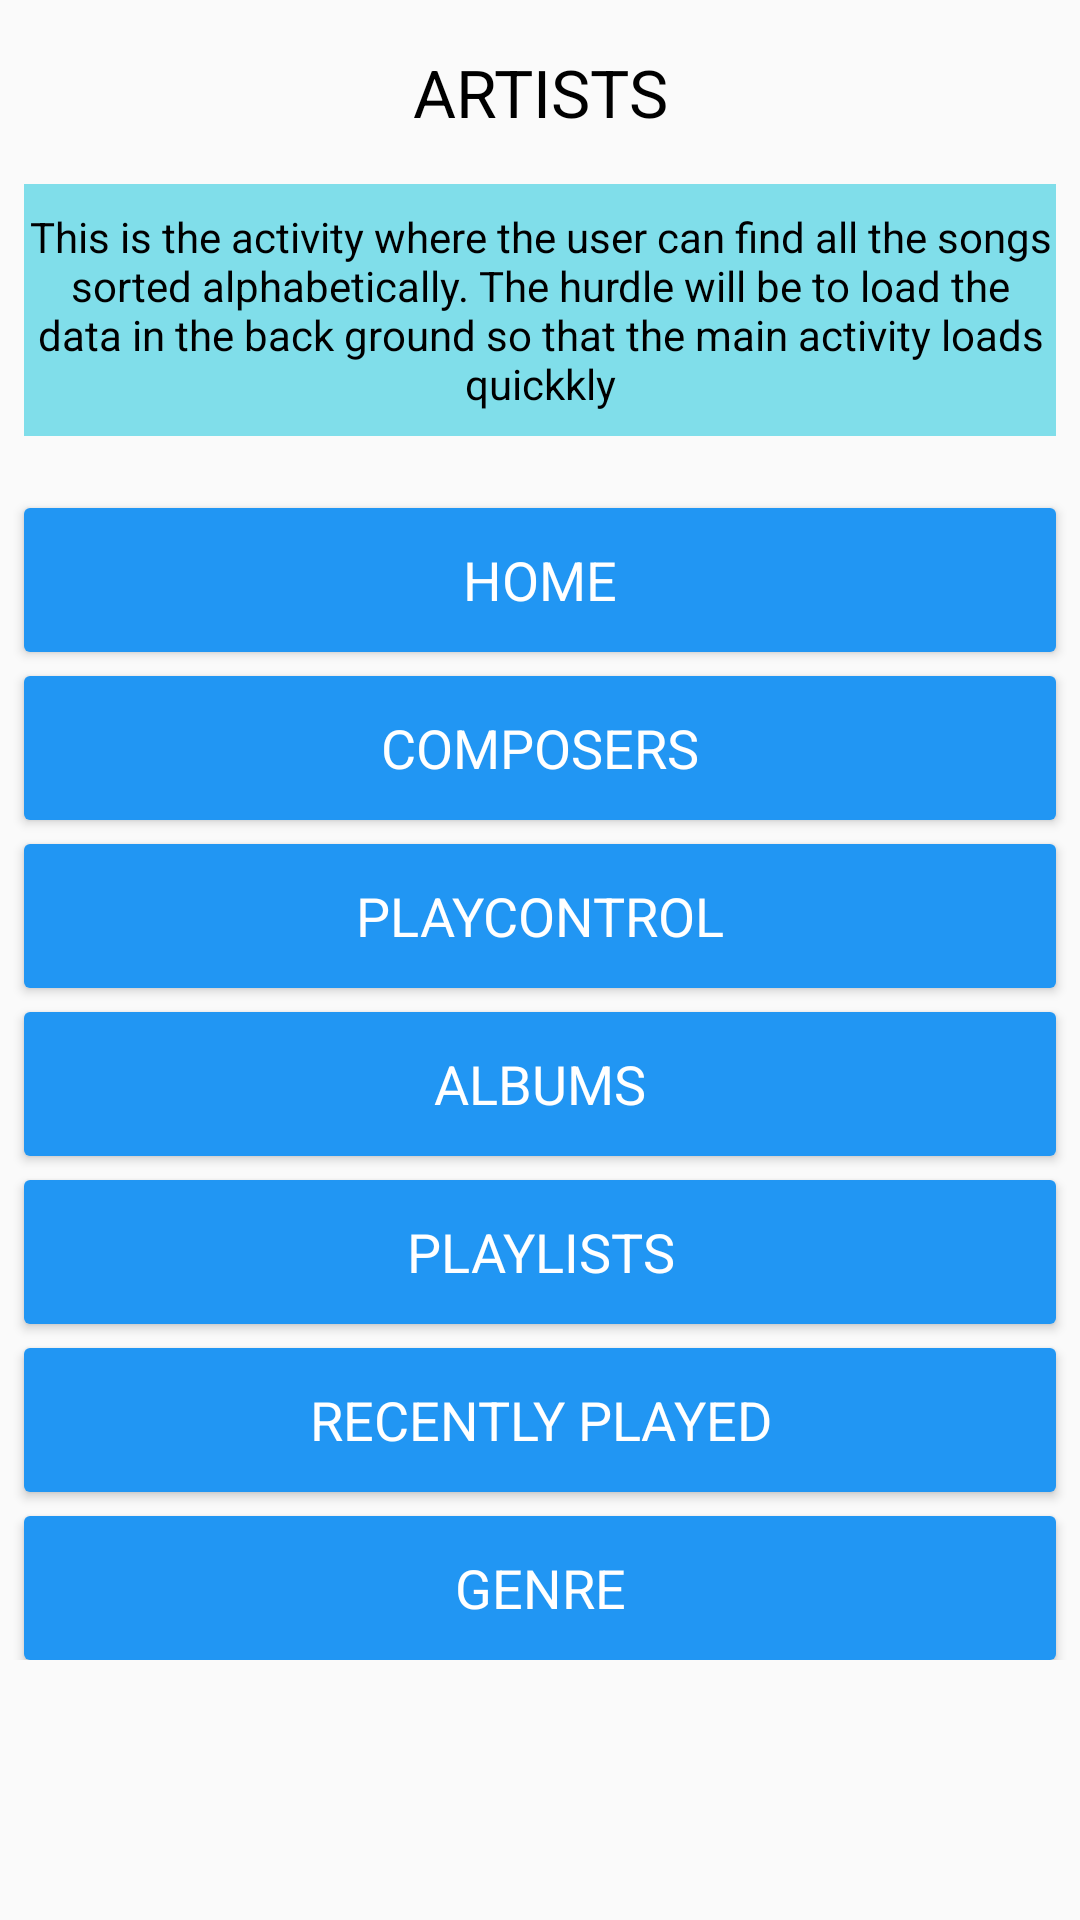

Android layout source for this screen:
<!-- AndroidManifest.xml: application theme AppTheme -->
<!-- res/layout/activity_artist.xml -->
<?xml version="1.0" encoding="utf-8"?>
<ScrollView xmlns:android="http://schemas.android.com/apk/res/android"
    xmlns:tools="http://schemas.android.com/tools"
    android:layout_width="match_parent"
    android:layout_height="match_parent"
    tools:context="com.example.sanket.musicalstructure.ArtistActivity">

    <LinearLayout
        android:id="@+id/activity_artist"
        android:layout_width="match_parent"
        android:layout_height="match_parent"
        android:paddingBottom="16dp"
        android:orientation="vertical">

        <TextView
            style="@style/Heading"
            android:text="@string/artists" />

        <TextView
            android:background="@color/artistTextViewBackground"
            style="@style/Description"
            android:text="@string/artist_activity_desc" />

        <Button
            android:background="@drawable/roundedbutton2"
            android:id="@+id/buttonHome1"
            style="@style/ButtonTheme"
            android:text="@string/home" />

        <Button
            android:background="@drawable/roundedbutton2"
            android:id="@+id/buttonComposer1"
            style="@style/ButtonTheme"
            android:text="@string/composers" />

        <Button
            android:background="@drawable/roundedbutton2"
            android:id="@+id/buttonControl1"
            style="@style/ButtonTheme"
            android:text="@string/control_navigation" />

        <Button
            android:background="@drawable/roundedbutton2"
            android:id="@+id/buttonAlbum1"
            style="@style/ButtonTheme"
            android:text="@string/albums" />

        <Button
            android:background="@drawable/roundedbutton2"
            android:id="@+id/buttonPlaylist1"
            style="@style/ButtonTheme"
            android:text="@string/playlists" />

        <Button
            android:background="@drawable/roundedbutton2"
            android:id="@+id/buttonRecentlyPlayed1"
            style="@style/ButtonTheme"
            android:text="@string/recently_played" />

        <Button
            android:background="@drawable/roundedbutton2"
            android:id="@+id/buttonGenre1"
            style="@style/ButtonTheme"
            android:text="@string/genres" />

    </LinearLayout>
</ScrollView>
<!-- resources referenced by this layout -->
<resources>
  <color name="artistTextViewBackground">#80DEEA</color>
  <!-- drawable roundedbutton2 (drawable) -->
  <?xml version="1.0" encoding="utf-8"?>
  <shape xmlns:android="http://schemas.android.com/apk/res/android"
      android:shape="rectangle">
  
      <corners android:radius="2dp"/>
      <solid android:color="@color/artistButtonColor"/>
  
  </shape>
  <string name="albums">ALBUMS</string>
  <string name="artist_activity_desc">This is the activity where the user can find all the songs sorted
          alphabetically. The hurdle will be to load the data in the back ground so that the main activity loads quickkly</string>
  <string name="artists">ARTISTS</string>
  <string name="composers">COMPOSERS</string>
  <string name="control_navigation">PLAYCONTROL</string>
  <string name="genres">GENRE</string>
  <string name="home">HOME</string>
  <string name="playlists">PLAYLISTS</string>
  <string name="recently_played">RECENTLY PLAYED</string>
  <style name="ButtonTheme" parent="Theme.AppCompat.Light.DarkActionBar">
          <item name="android:layout_width">match_parent</item>
          <item name="android:layout_height">wrap_content</item>
          <item name="android:padding">8dp</item>
          <item name="android:gravity">center</item>
          <item name="android:layout_marginTop">8dp</item>
          <item name="android:textColor">@android:color/white</item>
          <item name="android:layout_marginLeft">8dp</item>
          <item name="android:layout_marginRight">8dp</item>
          <item name="android:textAppearance">?android:attr/textAppearanceMedium</item>
          <item name="android:textAllCaps">true</item>
      </style>
  <style name="Description" parent="Theme.AppCompat.Light.DarkActionBar">
          <item name="android:layout_width">match_parent</item>
          <item name="android:layout_height">wrap_content</item>
          <item name="android:layout_marginLeft">8dp</item>
          <item name="android:layout_marginRight">8dp</item>
          <item name="android:layout_marginTop">16dp</item>
          <item name="android:layout_marginBottom">16dp</item>
          <item name="android:paddingTop">8dp</item>
          <item name="android:paddingBottom">8dp</item>
          <item name="android:textAppearance">?android:attr/textAppearanceSmall</item>
          <item name="android:textColor">@android:color/black</item>
          <item name="android:gravity">center</item>
      </style>
  <style name="Heading" parent="Theme.AppCompat.Light.DarkActionBar">
          <item name="android:layout_width">match_parent</item>
          <item name="android:layout_height">wrap_content</item>
          <item name="android:layout_marginLeft">8dp</item>
          <item name="android:layout_marginRight">8dp</item>
          <item name="android:layout_marginTop">16dp</item>
          <item name="android:textAppearance">?android:attr/textAppearanceLarge</item>
          <item name="android:textColor">@android:color/black</item>
          <item name="android:gravity">center</item>
      </style>
  <style name="AppTheme" parent="Theme.AppCompat.Light.DarkActionBar">
          
          <item name="colorPrimary">@color/colorPrimary</item>
          <item name="colorPrimaryDark">@color/colorPrimaryDark</item>
          <item name="colorAccent">@color/colorAccent</item>
      </style>
  <color name="artistButtonColor">#2196F3</color>
  <color name="colorPrimary">#E91E63</color>
  <color name="colorPrimaryDark">#C2185B</color>
  <color name="colorAccent">#9C27B0</color>
</resources>
